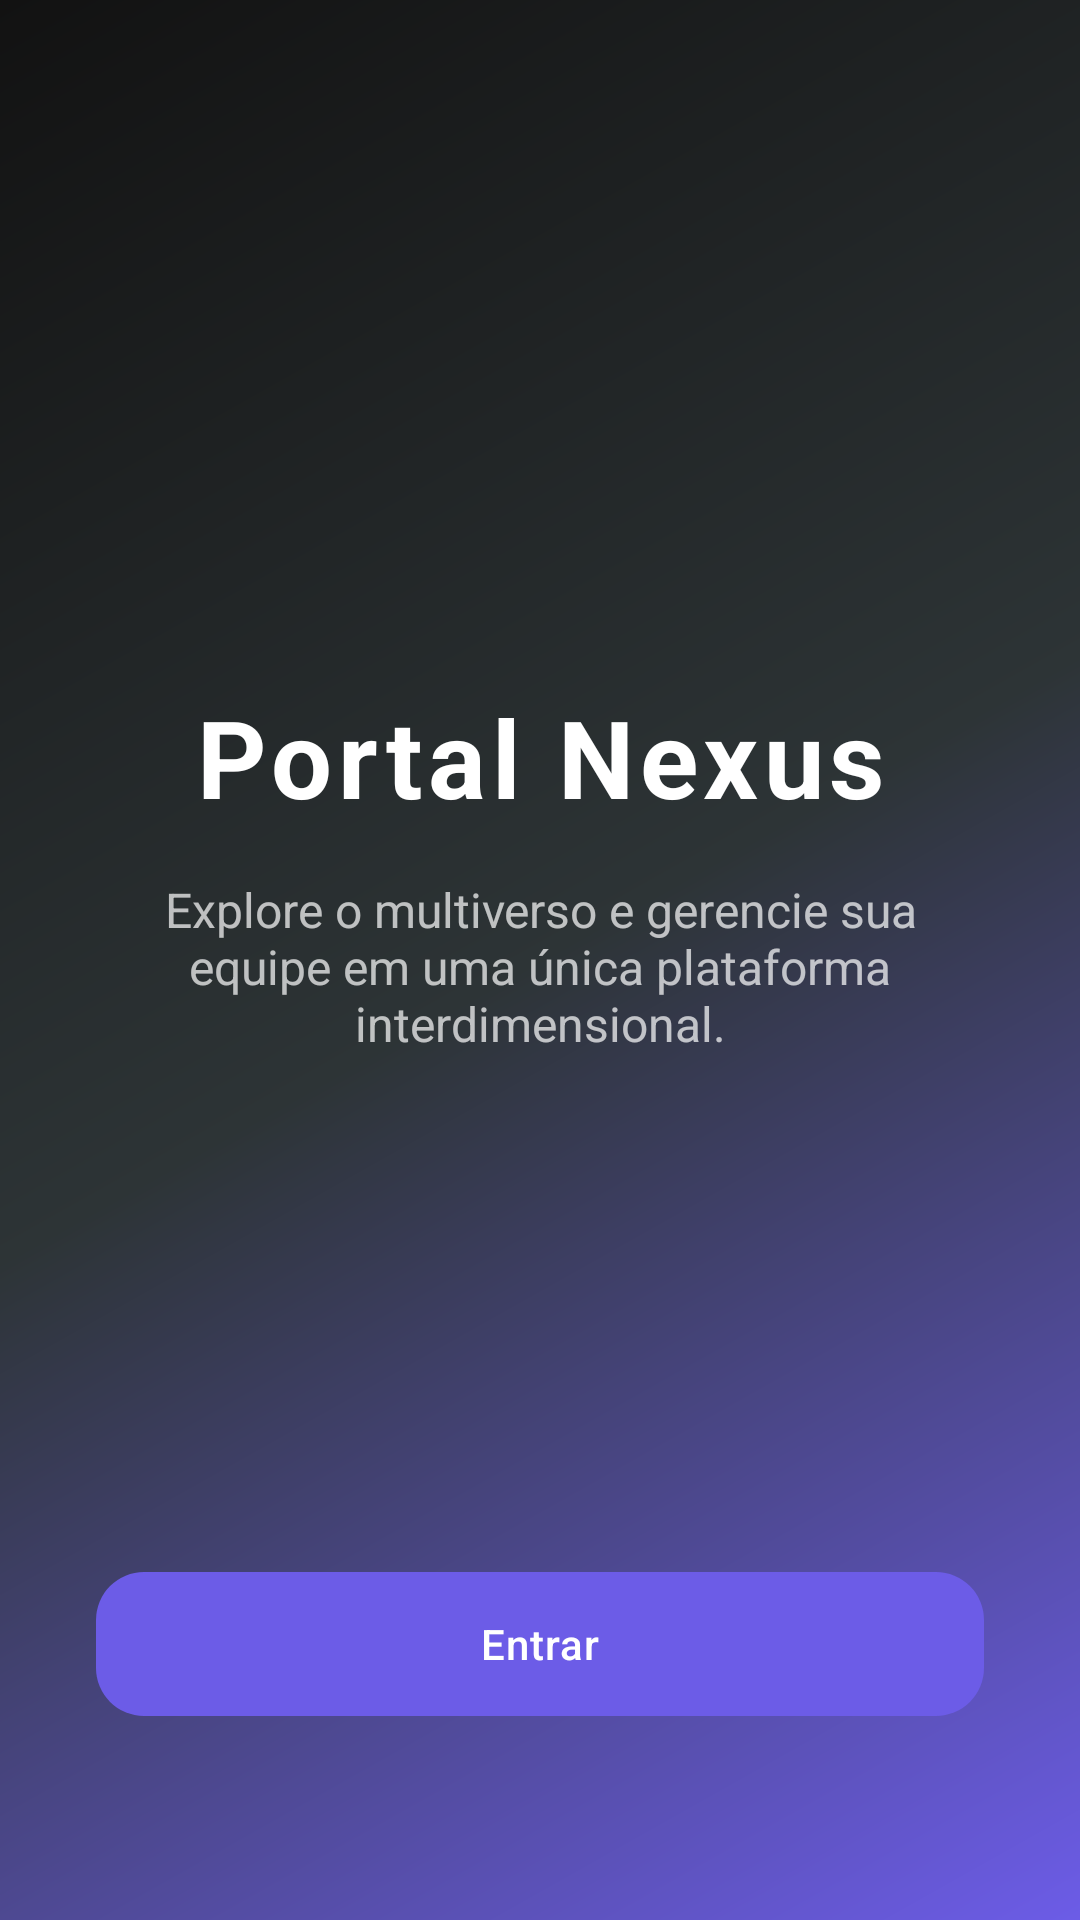

Reconstruct the res/layout file that produces this screen, plus the resources it refers to.
<!-- AndroidManifest.xml: application theme Theme.PortalNexus -->
<!-- res/layout/activity_home.xml -->
<?xml version="1.0" encoding="utf-8"?>
<androidx.constraintlayout.widget.ConstraintLayout xmlns:android="http://schemas.android.com/apk/res/android"
    xmlns:app="http://schemas.android.com/apk/res-auto"
    android:layout_width="match_parent"
    android:layout_height="match_parent"
    android:background="@drawable/bg_splash_gradient">

    <ImageView
        android:id="@+id/imgLogoHome"
        android:layout_width="140dp"
        android:layout_height="140dp"
        android:layout_marginTop="@dimen/grid_64"
        android:src="@drawable/iconapp"
        android:contentDescription="@string/app_name"
        app:layout_constraintEnd_toEndOf="parent"
        app:layout_constraintStart_toStartOf="parent"
        app:layout_constraintTop_toTopOf="parent" />

    <TextView
        android:id="@+id/txtAppNameHome"
        android:layout_width="wrap_content"
        android:layout_height="wrap_content"
        android:layout_marginTop="@dimen/grid_24"
        android:text="@string/app_name"
        android:textColor="@color/white"
        android:textSize="@dimen/home_title_size"
        android:textStyle="bold"
        android:letterSpacing="0.05"
        app:layout_constraintEnd_toEndOf="parent"
        app:layout_constraintStart_toStartOf="parent"
        app:layout_constraintTop_toBottomOf="@+id/imgLogoHome" />

    <TextView
        android:id="@+id/txtDescription"
        android:layout_width="0dp"
        android:layout_height="wrap_content"
        android:layout_marginHorizontal="@dimen/home_description_margin_horizontal"
        android:layout_marginTop="@dimen/grid_16"
        android:gravity="center"
        android:text="@string/app_description"
        android:textColor="@color/glass_white"
        android:textSize="@dimen/home_description_size"
        app:layout_constraintEnd_toEndOf="parent"
        app:layout_constraintStart_toStartOf="parent"
        app:layout_constraintTop_toBottomOf="@+id/txtAppNameHome"
        app:layout_constraintWidth_max="@dimen/container_max_width" />

    <com.google.android.material.button.MaterialButton
        android:id="@+id/btnEnter"
        style="@style/Widget.PortalNexus.Button"
        android:layout_width="match_parent"
        android:layout_height="@dimen/button_height"
        android:layout_marginHorizontal="@dimen/home_button_margin_horizontal"
        android:layout_marginBottom="@dimen/grid_64"
        android:text="@string/enter"
        app:layout_constraintBottom_toBottomOf="parent"
        app:layout_constraintEnd_toEndOf="parent"
        app:layout_constraintStart_toStartOf="parent"
        app:layout_constraintWidth_max="@dimen/container_max_width" />

</androidx.constraintlayout.widget.ConstraintLayout>
<!-- resources referenced by this layout -->
<resources>
  <color name="glass_white">#B3FFFFFF</color>
  <color name="white">#FFFFFF</color>
  <dimen name="button_height">56dp</dimen>
  <dimen name="container_max_width">480dp</dimen>
  <dimen name="grid_16">16dp</dimen>
  <dimen name="grid_24">24dp</dimen>
  <dimen name="grid_64">64dp</dimen>
  <dimen name="home_button_margin_horizontal">32dp</dimen>
  <dimen name="home_description_margin_horizontal">48dp</dimen>
  <dimen name="home_description_size">16sp</dimen>
  <dimen name="home_title_size">36sp</dimen>
  <!-- drawable bg_splash_gradient (drawable) -->
  <?xml version="1.0" encoding="utf-8"?>
  <shape xmlns:android="http://schemas.android.com/apk/res/android"
      android:shape="rectangle">
      <gradient
          android:angle="135"
          android:centerColor="#2D3436"
          android:endColor="#121212"
          android:startColor="#6C5CE7"
          android:type="linear" />
  </shape>
  <string name="app_description">Explore o multiverso e gerencie sua equipe em uma única plataforma interdimensional.</string>
  <string name="app_name">Portal Nexus</string>
  <string name="enter">Entrar</string>
  <style name="Widget.PortalNexus.Button" parent="Widget.Material3.Button">
          <item name="shapeAppearance">@style/ShapeAppearance.PortalNexus.Button</item>
          <item name="android:minHeight">@dimen/button_height</item>
          <item name="android:textAllCaps">false</item>
          <item name="android:letterSpacing">0.02</item>
          <item name="android:paddingLeft">@dimen/grid_24</item>
          <item name="android:paddingRight">@dimen/grid_24</item>
      </style>
  <style name="Theme.PortalNexus" parent="Base.Theme.PortalNexus" />
  <style name="ShapeAppearance.PortalNexus.Button" parent="ShapeAppearance.Material3.LargeComponent">
          <item name="cornerSize">@dimen/radius_button</item>
      </style>
  <dimen name="radius_button">16dp</dimen>
  <color name="primary">#6C5CE7</color>
  <color name="onPrimary">#FFFFFF</color>
  <color name="secondary">#0984E3</color>
  <color name="onSecondary">#FFFFFF</color>
  <color name="background">#F8F9FC</color>
  <color name="surface">#FFFFFF</color>
  <color name="onSurface">#1B1D29</color>
  <color name="divider">#E6E8EF</color>
  <color name="onSurfaceVariant">#6B7280</color>
  <color name="error">#E53935</color>
  <color name="onError">#FFFFFF</color>
  <style name="Widget.PortalNexus.TextInputLayout" parent="Widget.Material3.TextInputLayout.OutlinedBox">
          <item name="shapeAppearance">@style/ShapeAppearance.PortalNexus.Input</item>
          <item name="boxStrokeColor">@color/primary</item>
          <item name="hintTextColor">@color/primary</item>
          <item name="android:paddingBottom">@dimen/grid_8</item>
      </style>
  <style name="ShapeAppearance.PortalNexus.Input" parent="ShapeAppearance.Material3.SmallComponent">
          <item name="cornerSize">@dimen/radius_input</item>
      </style>
  <dimen name="grid_8">8dp</dimen>
  <dimen name="radius_input">16dp</dimen>
</resources>
